Run: headless pygame with SDL's dummy video driver; simulated clock (each Clock.tick advances the game by its frame time, no real sleeping); random seed 0; keys injected as events and as key.get_pressed() state; no mouse input.
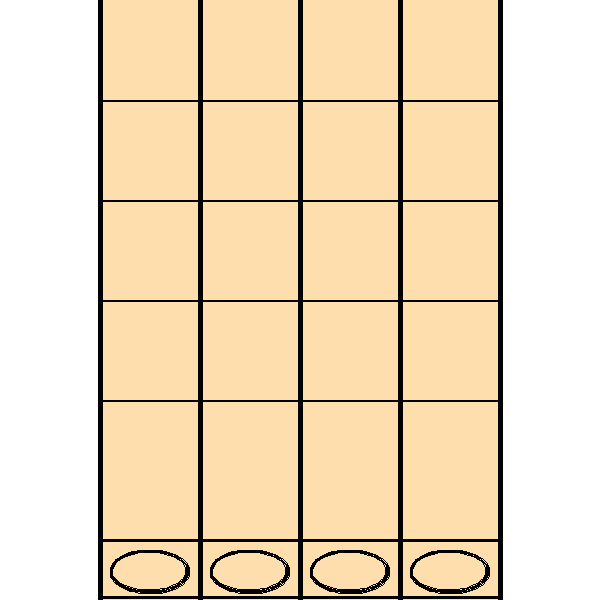
Frame 1 of 4 · flips 1–60 · no input
Frame 2 of 4 · flips 61–180 · tapped SPACE, RETURN · held RIGHT (→), D · screen unchanged from frame 1, image omitted
Frame 3 of 4 · flips 181–300 · held DOWN (↓), S · screen unchanged from frame 2, image omitted
Frame 4 of 4 · flips 301–420 · held LEFT (←), A, UP (↑), W · screen unchanged from frame 3, image omitted

The pygame program that drew these frames:

import pygame

pygame.init()

screen = pygame.display.set_mode((600,600))
WHITE = (255,255,255)
BLACK = (0,0,0)
COR = (255,222,173)

pygame.display.set_caption("Guitar Hero 0.1")

done = False
clock = pygame.time.Clock()

while not done:
    for event in pygame.event.get():
        if event.type == pygame.QUIT:
            done = True
    screen.fill(WHITE)
    pygame.draw.rect(screen, COR, (100,0,400,600))
    
    pygame.draw.arc(screen, BLACK, (110,550,80,45), 2, 10, 3)
    pygame.draw.arc(screen, BLACK, (210,550,80,45), 2, 10, 3)
    pygame.draw.arc(screen, BLACK, (310,550,80,45), 2, 10, 3)
    pygame.draw.arc(screen, BLACK, (410,550,80,45), 2, 10, 3)
    
    pygame.draw.line(screen, BLACK, [100, 100], [500, 100], 2)
    pygame.draw.line(screen, BLACK, [100, 200], [500, 200], 2)
    pygame.draw.line(screen, BLACK, [100, 300], [500, 300], 2)
    pygame.draw.line(screen, BLACK, [100, 400], [500, 400], 2)
    pygame.draw.line(screen, BLACK, [100, 540], [500, 540], 3)
    pygame.draw.line(screen, BLACK, [100, 597], [500, 597], 3)
    
    pygame.draw.line(screen, BLACK, [100, 0], [100, 600], 5)
    pygame.draw.line(screen, BLACK, [200, 0], [200, 600], 5)
    pygame.draw.line(screen, BLACK, [300, 0], [300, 600], 5)
    pygame.draw.line(screen, BLACK, [400, 0], [400, 600], 5)
    pygame.draw.line(screen, BLACK, [500, 0], [500, 600], 5)
    pygame.display.flip()
    clock.tick(60)
pygame.quit()


import pygame

pygame.init()

screen = pygame.display.set_mode((600,600))
WHITE = (255,255,255)
BLACK = (0,0,0)
COR = (255,222,173)

pygame.display.set_caption("Guitar Hero 0.1")

done = False
clock = pygame.time.Clock()

while not done:
    for event in pygame.event.get():
        if event.type == pygame.QUIT:
            done = True
    screen.fill(WHITE)
    pygame.draw.rect(screen, COR, (100,0,400,600))
    
    pygame.draw.arc(screen, BLACK, (110,550,80,45), 2, 10, 3)
    pygame.draw.arc(screen, BLACK, (210,550,80,45), 2, 10, 3)
    pygame.draw.arc(screen, BLACK, (310,550,80,45), 2, 10, 3)
    pygame.draw.arc(screen, BLACK, (410,550,80,45), 2, 10, 3)
    
    pygame.draw.line(screen, BLACK, [100, 100], [500, 100], 2)
    pygame.draw.line(screen, BLACK, [100, 200], [500, 200], 2)
    pygame.draw.line(screen, BLACK, [100, 300], [500, 300], 2)
    pygame.draw.line(screen, BLACK, [100, 400], [500, 400], 2)
    pygame.draw.line(screen, BLACK, [100, 540], [500, 540], 3)
    pygame.draw.line(screen, BLACK, [100, 597], [500, 597], 3)
    
    pygame.draw.line(screen, BLACK, [100, 0], [100, 600], 5)
    pygame.draw.line(screen, BLACK, [200, 0], [200, 600], 5)
    pygame.draw.line(screen, BLACK, [300, 0], [300, 600], 5)
    pygame.draw.line(screen, BLACK, [400, 0], [400, 600], 5)
    pygame.draw.line(screen, BLACK, [500, 0], [500, 600], 5)
    pygame.display.flip()
    clock.tick(60)
pygame.quit()
